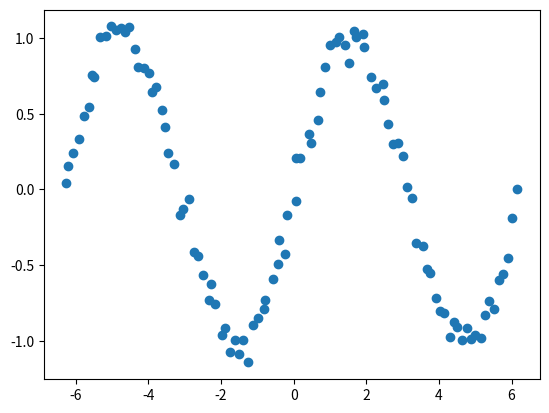

The matplotlib source for this figure: (Note: this script raises an exception after producing the figure.)
import matplotlib.pyplot as plt
import numpy as np
from math import pi as pi

class BaseRegression:
    def __init__(self):
        self._learned = False
        self._Sigma_N = np.NaN
        self._mean_N = np.NaN
    
    @property
    def learned(self):
        return self._learned
    
    @property
    def Sigma_N(self):
        return self._Sigma_N
    
    @property
    def mean_N(self):
        return self._mean_N

    @learned.setter
    def learned(self, value):
        self._learned = value
    
    @Sigma_N.setter
    def Sigma_N(self, value):
        self._Sigma_N = value
    
    @mean_N.setter
    def mean_N(self, value):
        self._mean_N = value
        
class BayesianRegression(BaseRegression):
    def fit(self, x, y, Sigma_0, beta=0):
        """
        Args:
            x (np.array): Training data of shape[n_samples, poly_degree]
            y (np.array): Target values of shape[n_samples, 1]
            lamb (float): regularization parameter lambda
            
        Returns: an instance of self
        """
        #Calculate Posterior, again as Gaussian
        Sigma_0_inv=np.linalg.inv(Sigma_0)         
        self.Sigma_N=np.linalg.inv(Sigma_0_inv+beta*x.T.dot(x))
        self.mean_N=beta*Sigma_N.dot(x.T).dot(y) # mean of posterior also w in wTx for regression
        self.learned=True
        return self
    
    def predict(self, x):
        """
        Args:
            x (np.array): Test data of shape[1, 1]

        Returns:
            prediction (np.array): shape[1, 1], predicted values

        Raises:
            ValueError if model has not been fit
        """
        if not self.learned:
            raise NameError('Model has not been fitted, fit first before prediction')
        
        return np.dot(self.mean_N, gaussian_basis_function(x))
    
    def plot_prediction(self,x_range=100):
        """
        Args:
            x_range (integer): x_range of data to be plotted

        Returns:
            an instance of self

        Raises:
            ValueError if model has not been fit
        """
        x_pred = np.arange(-2*pi, 2*pi, pi/1000.0)
        y_pred = [self.predict(i) for i in x_pred] 
        plt.plot(x_pred,y_pred,'r')

## generate sinusoidal data with noise option
def generate_sinusodial_data(amount=100,add_noise=True):
    x=np.arange(-2*pi,2*pi,4*pi/amount)
    y=[np.sin(i) for i in x]
    #add noise
    if(add_noise):
        x=[np.random.normal(i,0.03) for i in x]
        y=[np.random.normal(i,0.07) for i in y]
    return x,y


#gaussian basis function to have nonlinear feature vector
def gaussian_basis_function(x,sigma=pi,xmin=-2*pi,xmax=2*pi,numFeatures=20):
    return np.append(1,np.exp(-(x - np.arange(xmin,xmax, (xmax-xmin)/float(numFeatures))) ** 2 / (2 * sigma * sigma)))


#gaussian features
def gaussian_features(x,numFeatures=20):
    sigma = np.ptp(x)/4 
    xmax= np.amax(x)
    xmin= np.amin(x)
    return np.array([gaussian_basis_function(i,sigma,xmin,xmax,numFeatures) for i in x])

x,y= generate_sinusodial_data(100,add_noise=True)    
plt.scatter(x,y)
gaus_features=gaussian_features(x)                   

#Bayesion Regression
num_training_set=gaus_features.shape[0]
num_features=gaus_features.shape[1]
beta=100.0 # noise parameter

#Prior as Gaussian
#S0 can be any num_featuresxnum_features matrix
#m0 can be any num_featuresx1 matrix
alpha=0.001
Sigma_0=(1/float(alpha))*np.identity(num_features)
mean_0=np.zeros((num_features,1))

bayesionRegressor=BayesianRegression()
bayesionRegressor.fit(gaus_features,y,Sigma_0,beta)
bayesionRegressor.plot_prediction()
